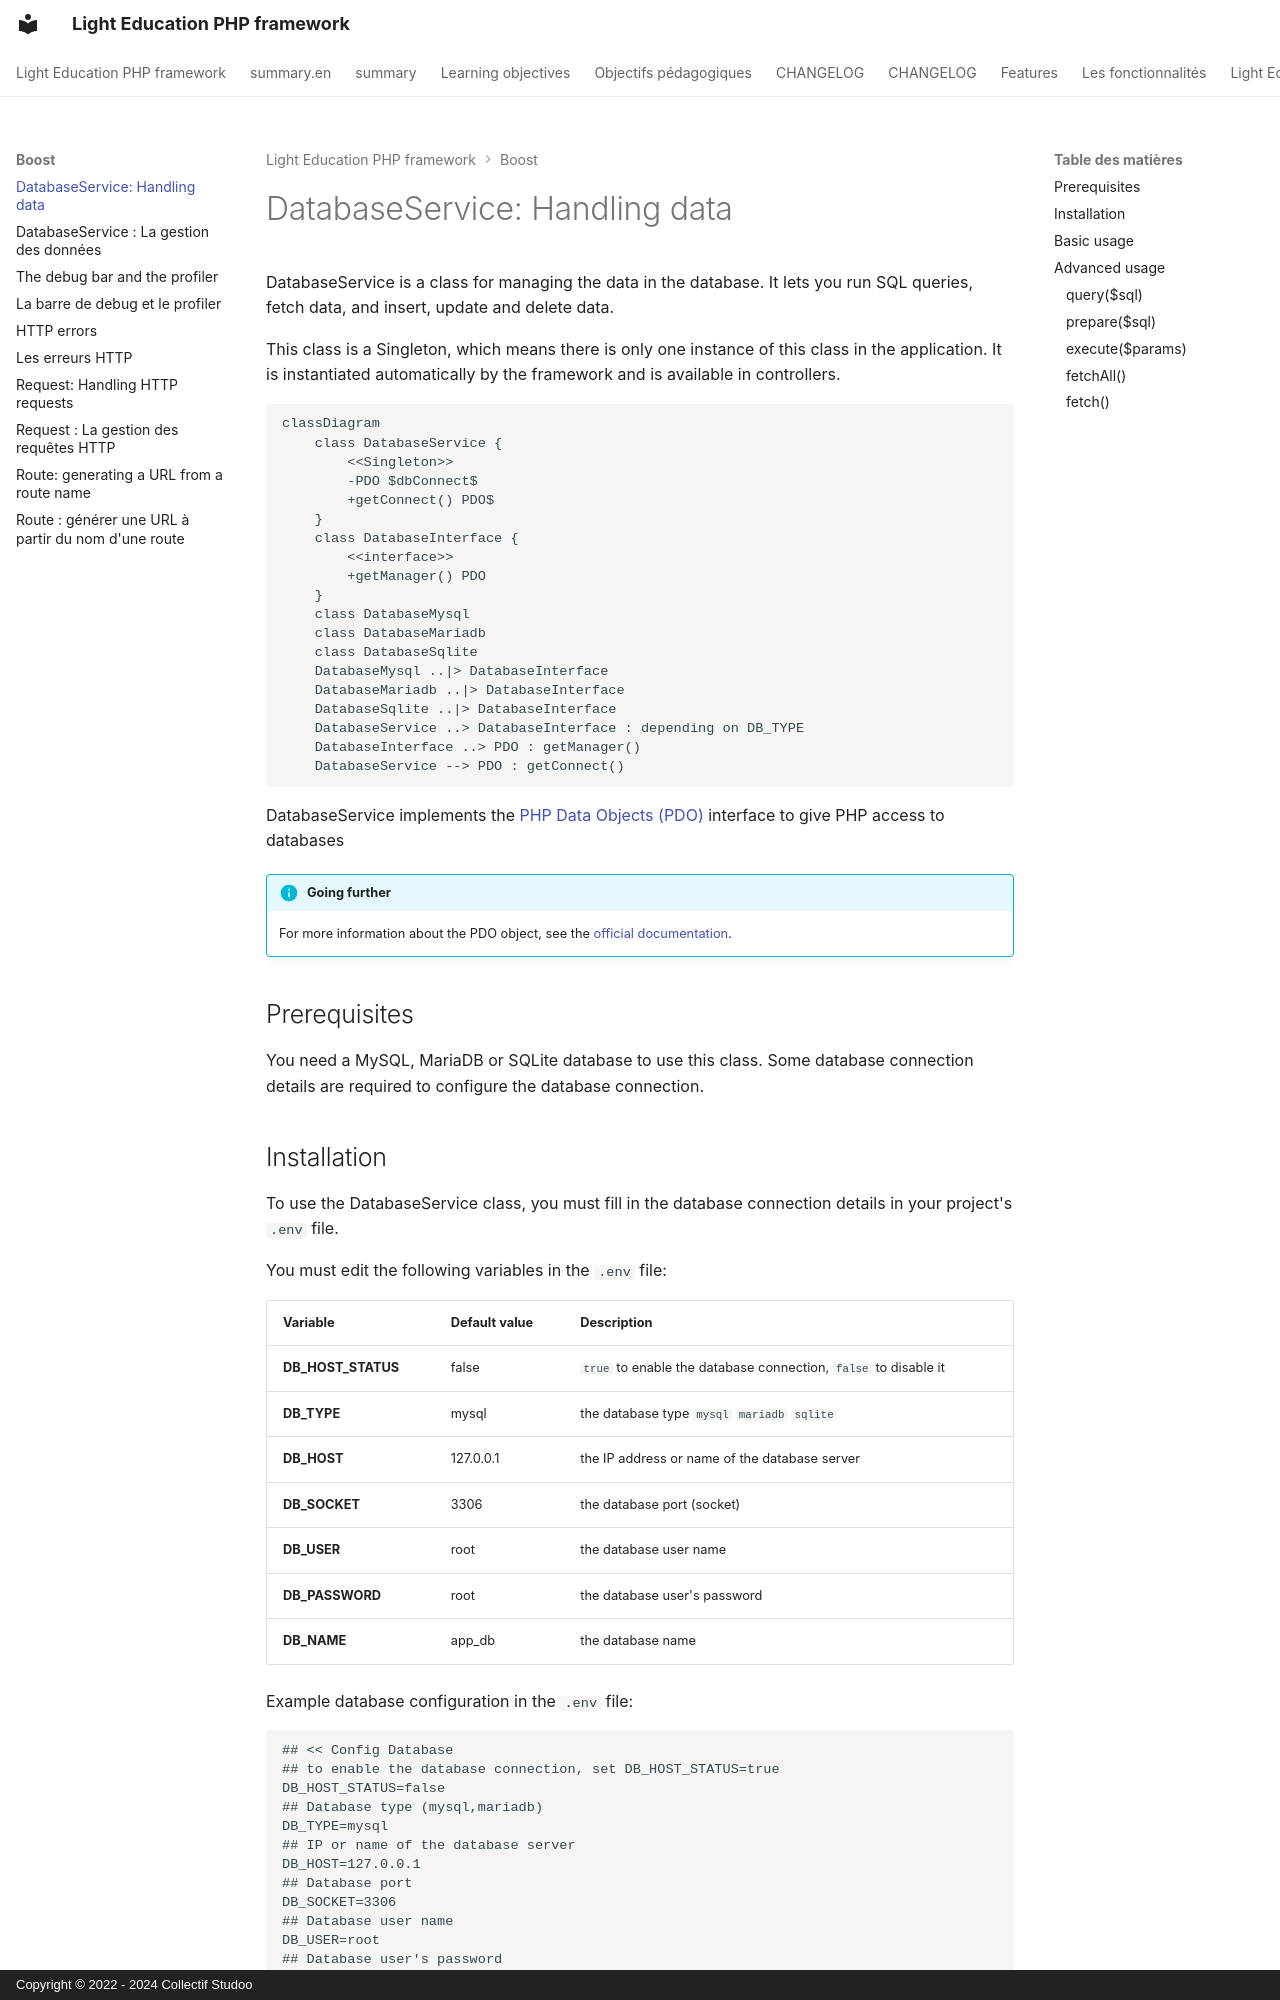

repository: studoo-app/edu-framework · page: boost/dataservice.en/index.html · generator: mkdocs · copyright: Copyright © 2022 - 2024 Collectif Studoo

# DatabaseService: Handling data

DatabaseService is a class for managing the data in the database. It lets you run SQL queries, fetch data, and insert, update and delete data.

This class is a Singleton, which means there is only one instance of this class in the application.
It is instantiated automatically by the framework and is available in controllers.

```mermaid
classDiagram
    class DatabaseService {
        <<Singleton>>
        -PDO $dbConnect$
        +getConnect() PDO$
    }
    class DatabaseInterface {
        <<interface>>
        +getManager() PDO
    }
    class DatabaseMysql
    class DatabaseMariadb
    class DatabaseSqlite
    DatabaseMysql ..|> DatabaseInterface
    DatabaseMariadb ..|> DatabaseInterface
    DatabaseSqlite ..|> DatabaseInterface
    DatabaseService ..> DatabaseInterface : depending on DB_TYPE
    DatabaseInterface ..> PDO : getManager()
    DatabaseService --> PDO : getConnect()
```

DatabaseService implements the [PHP Data Objects (PDO)](https://www.php.net/manual/fr/book.pdo.php){:target="_blank"} interface to give PHP access to databases

!!! info "Going further"

    For more information about the PDO object, see the [official documentation](https://www.php.net/manual/fr/book.pdo.php){:target="_blank"}.


## Prerequisites
You need a MySQL, MariaDB or SQLite database to use this class.
Some database connection details are required to configure the database connection.
